Labelled photos from "bm-vs-av-v2-augmented", an image-classification folder in pedroescalfonimoraes/final-project-plagues-recognition-master. The possible labels are: acaro vermelho, bicho mineiro.

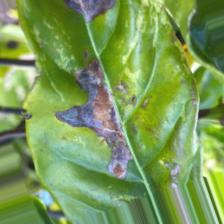
Label: bicho mineiro

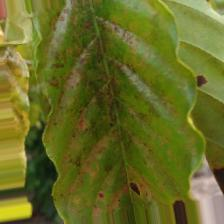
Label: acaro vermelho

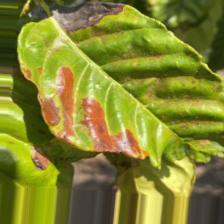
Label: bicho mineiro

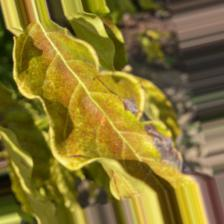
Label: acaro vermelho

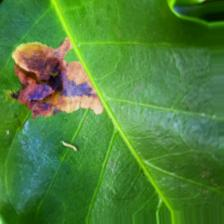
Label: bicho mineiro

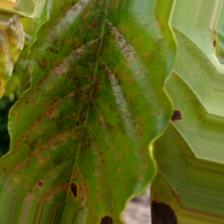
Label: acaro vermelho
